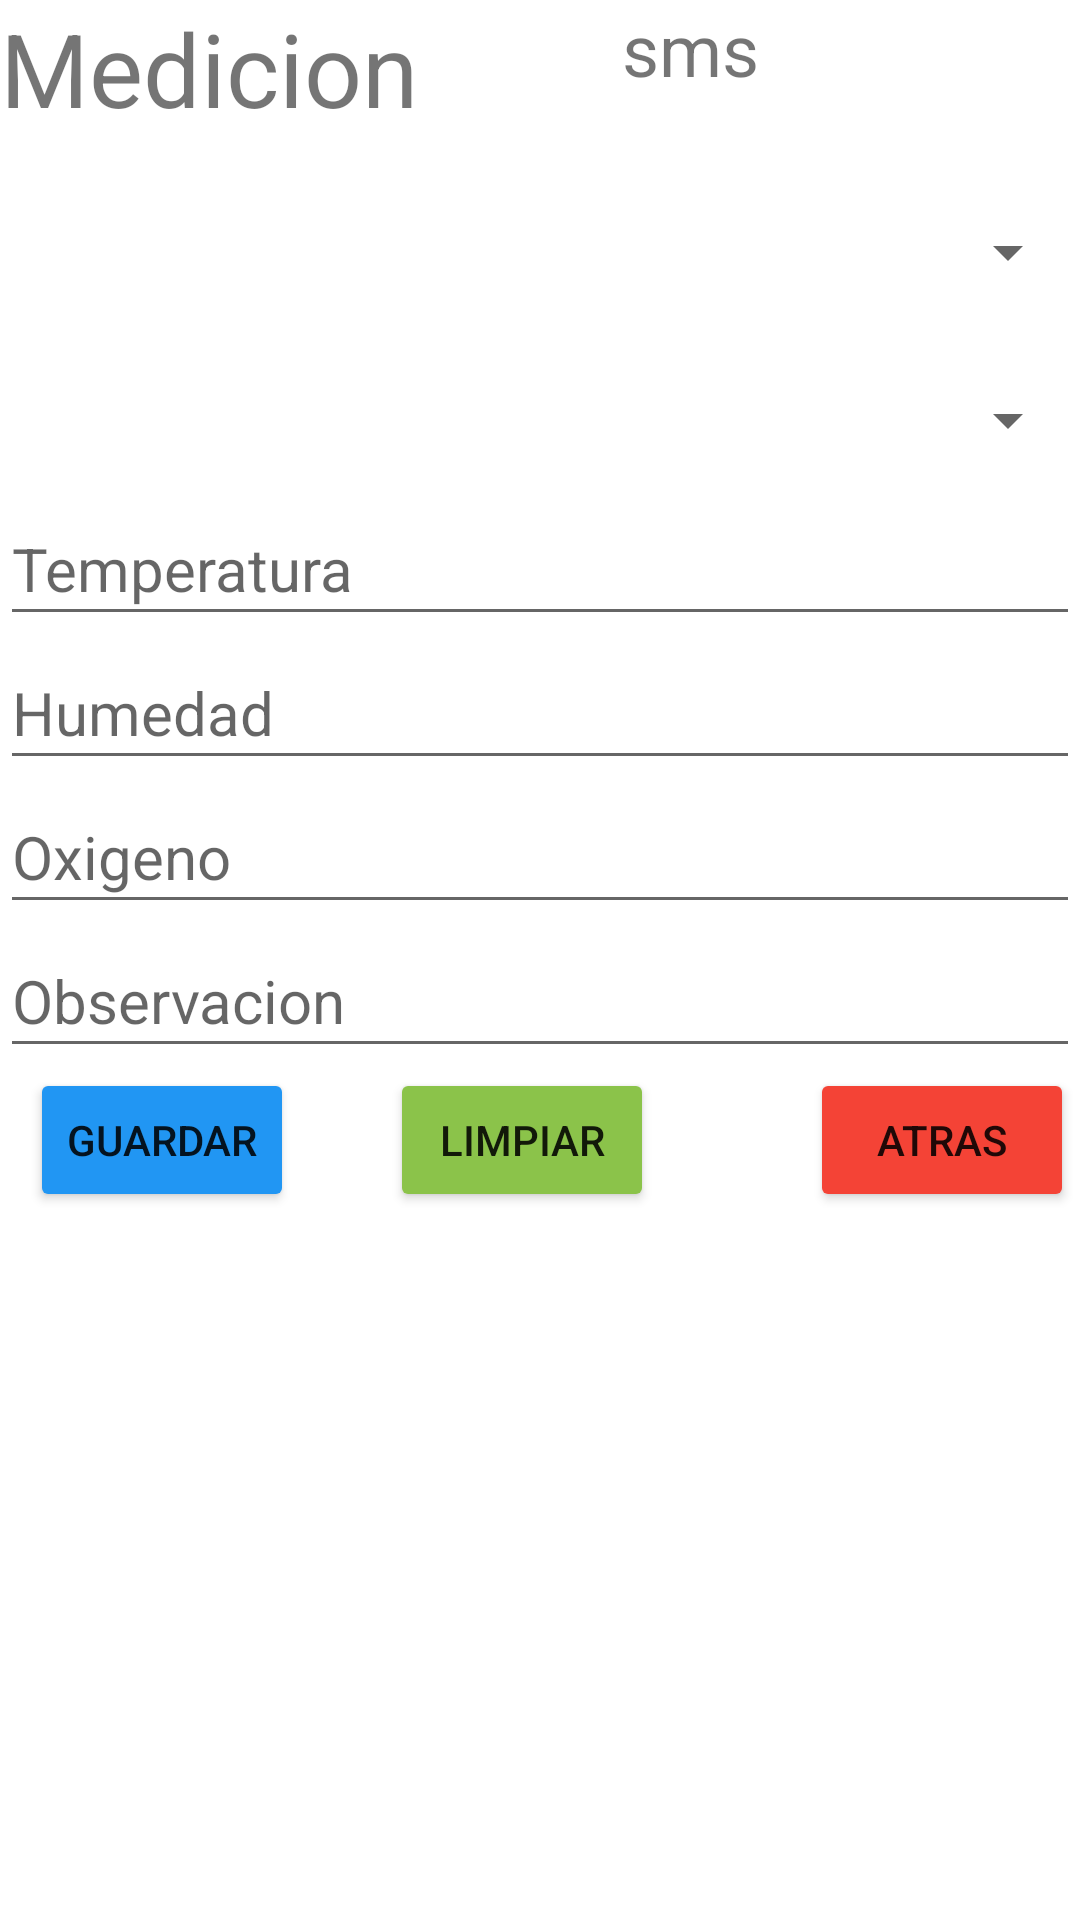

This screen was rendered from an Android layout file. Write that file and the resources it references.
<!-- AndroidManifest.xml: application theme Theme.Analisis -->
<!-- res/layout/activity_medicion.xml -->
<?xml version="1.0" encoding="utf-8"?>
<RelativeLayout xmlns:android="http://schemas.android.com/apk/res/android"
    xmlns:app="http://schemas.android.com/apk/res-auto"
    xmlns:tools="http://schemas.android.com/tools"
    android:layout_width="match_parent"
    android:layout_height="match_parent"
    tools:context=".Medicion">


    <TextView
        android:id="@+id/textView4"
        android:layout_width="wrap_content"
        android:layout_height="wrap_content"
        android:text="Medicion"
        android:textAlignment="center"
        android:textSize="34sp" />

    <TextView
        android:id="@+id/textView5"
        android:layout_width="100dp"
        android:layout_height="40dp"
        android:layout_marginStart="180dp"
        android:text="sms"
        android:textAlignment="center"
        android:textSize="24sp" />
    <Spinner
        android:id="@+id/fk_id_pro"
        android:layout_width="match_parent"
        android:layout_height="48dp"
        android:layout_marginTop="60dp"
        android:labelFor="@id/textView4"
        android:textSize="20sp"
        android:contentDescription="Spiner  propietario"
        />
    <Spinner
        android:id="@+id/id_ter"
        android:layout_width="match_parent"
        android:layout_height="48dp"
        android:layout_marginTop="116dp"
        android:labelFor="@id/textView4"
        android:textSize="20sp"
        android:contentDescription="Spiner  terreno"
        />

    <EditText
        android:id="@+id/temperatura_med"
        android:layout_width="match_parent"
        android:layout_height="48dp"
        android:layout_marginTop="164dp"
        android:ems="20"
        android:inputType="text"
        android:hint="Temperatura"
        android:textSize="20sp"
        android:autofillHints="" />

    <EditText
        android:id="@+id/humedad_med"
        android:layout_width="match_parent"
        android:layout_height="48dp"
        android:layout_marginTop="212dp"
        android:ems="20"

        android:hint="Humedad"
        android:inputType="text"
        android:textSize="20sp" />
    <EditText
        android:id="@+id/oxigeno_med"
        android:layout_width="match_parent"
        android:layout_height="48dp"
        android:layout_marginTop="260dp"
        android:ems="20"
        android:hint="Oxigeno"
        android:inputType="text"
        android:textSize="20sp" />

    <EditText
        android:id="@+id/observacion_med"
        android:layout_width="match_parent"
        android:layout_height="48dp"
        android:layout_marginTop="308dp"
        android:ems="20"
        android:hint="Observacion"
        android:inputType="text"
        android:textSize="20sp" />
    <Button
        android:id="@+id/buttoninsert"
        android:layout_width="wrap_content"
        android:layout_height="wrap_content"
        android:layout_marginStart="10dp"
        android:layout_marginTop="356dp"
        android:backgroundTint="#2196F3"
        android:text="Guardar" />

    <Button
        android:id="@+id/buttonlimpiar"
        android:layout_width="wrap_content"
        android:layout_height="wrap_content"
        android:layout_marginTop="356dp"
        android:layout_marginStart="130dp"
        android:backgroundTint="#8BC34A"
        android:text="Limpiar" />

    <Button
        android:id="@+id/buttonatras"
        android:layout_width="wrap_content"
        android:layout_height="wrap_content"
        android:layout_marginTop="356dp"
        android:layout_marginStart="270dp"
        android:backgroundTint="#FFF44336"
        android:text="Atras" />

    <ListView
        android:id="@+id/mostrarlist"
        android:layout_width="match_parent"
        android:layout_height="match_parent"
        android:layout_marginTop="410dp"
        />
</RelativeLayout>
<!-- resources referenced by this layout -->
<resources>
  <style name="Theme.Analisis" parent="Theme.MaterialComponents.DayNight.DarkActionBar">
          
          <item name="colorPrimary">@color/purple_500</item>
          <item name="colorPrimaryVariant">@color/purple_700</item>
          <item name="colorOnPrimary">@color/white</item>
          
          <item name="colorSecondary">@color/teal_200</item>
          <item name="colorSecondaryVariant">@color/teal_700</item>
          <item name="colorOnSecondary">@color/black</item>
          
          <item name="android:statusBarColor">?attr/colorPrimaryVariant</item>
          
      </style>
  <!-- not gathered from this repository: default colours our renderer supplied (Android Studio template values) -->
  <color name="purple_500">#FF6200EE</color>
  <color name="purple_700">#FF3700B3</color>
  <color name="teal_200">#FF03DAC5</color>
  <color name="teal_700">#FF018786</color>
  <color name="black">#FF000000</color>
  <color name="white">#FFFFFFFF</color>
</resources>
